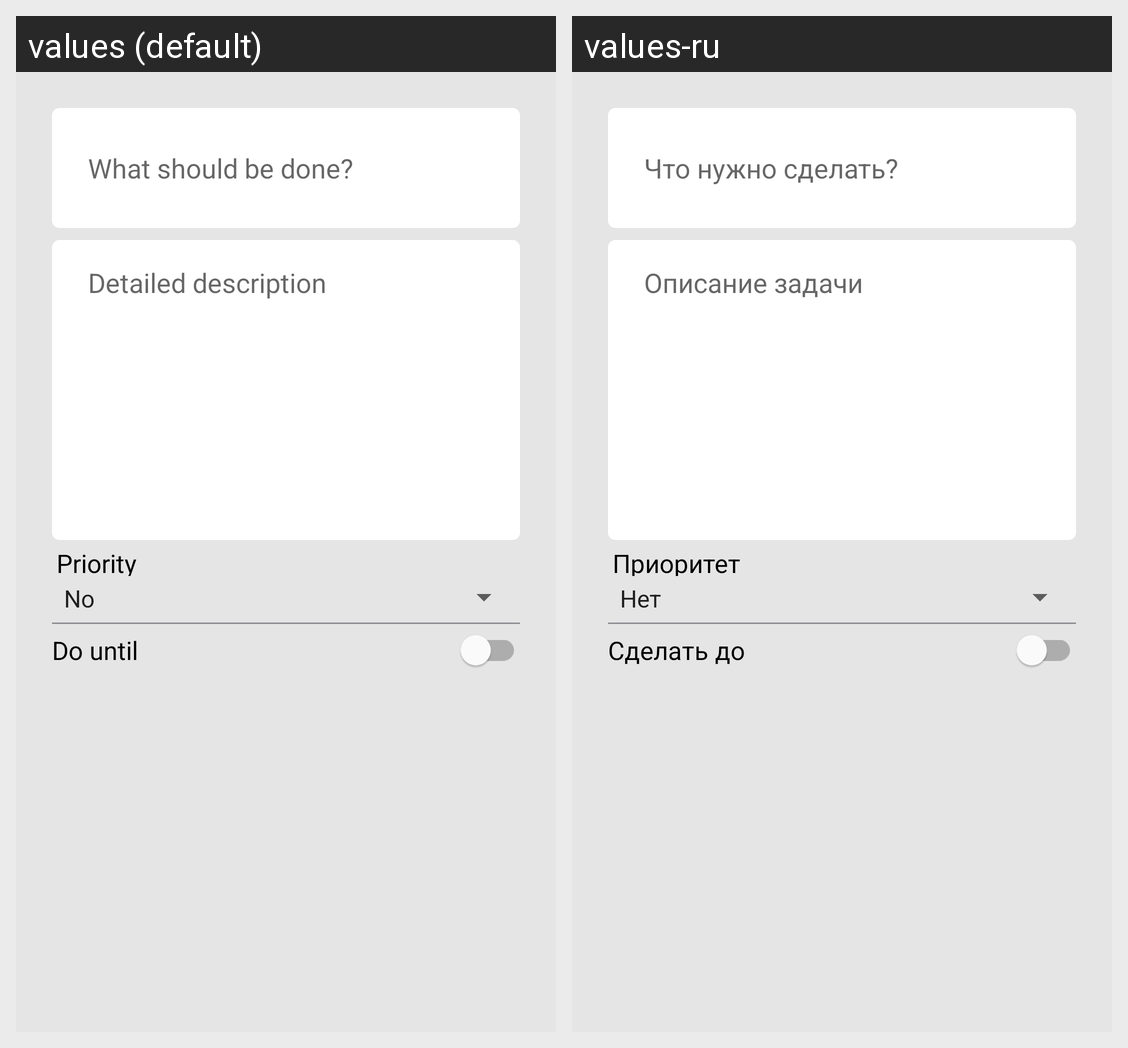

The same Android screen rendered under two of its app's locales, left to right. List the strings drawn on it with the default value and each locale's translation.
Android screen res/layout/fragment_add.xml rendered under 2 locales, left to right: values (default), values-ru. Device: Nexus 5 (rendered at 1080×1920; each locale shown at half size, 540×960, under a caption strip naming it); theme Theme.HW1ToDoApp.
Strings drawn on this screen, with the default value and each locale's value (text and hints the layout hard-codes, and strings that could not be matched under every locale, appear in the picture but are not listed):

task_title
  values: What should be done?
  values-ru: Что нужно сделать?

task_description
  values: Detailed description
  values-ru: Описание задачи

priority
  values: Priority
  values-ru: Приоритет

do_until
  values: Do until
  values-ru: Сделать до
